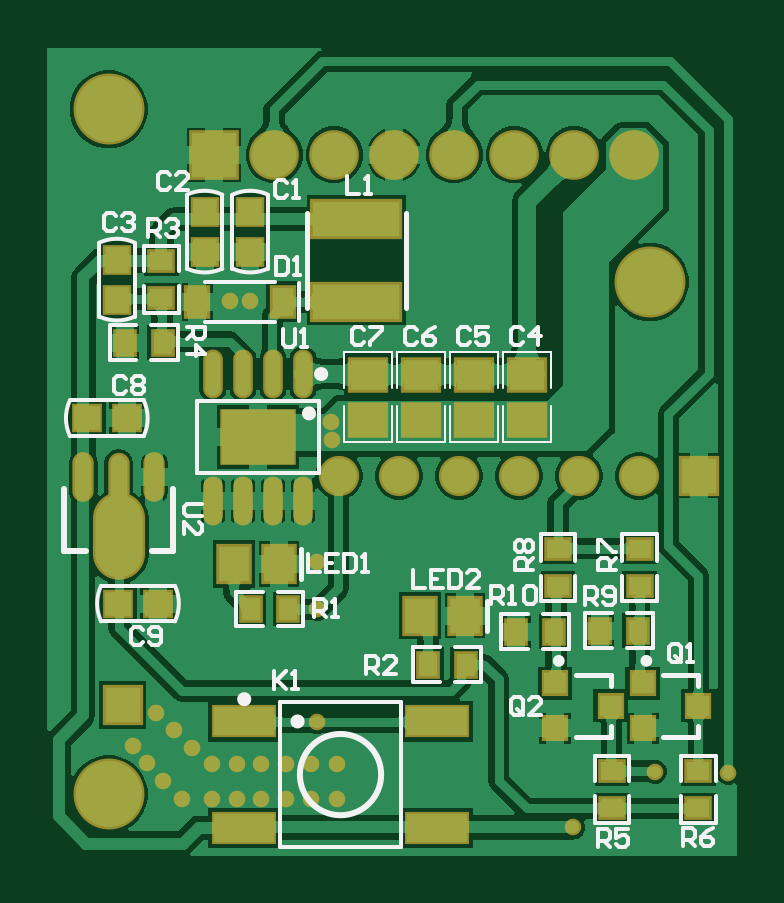
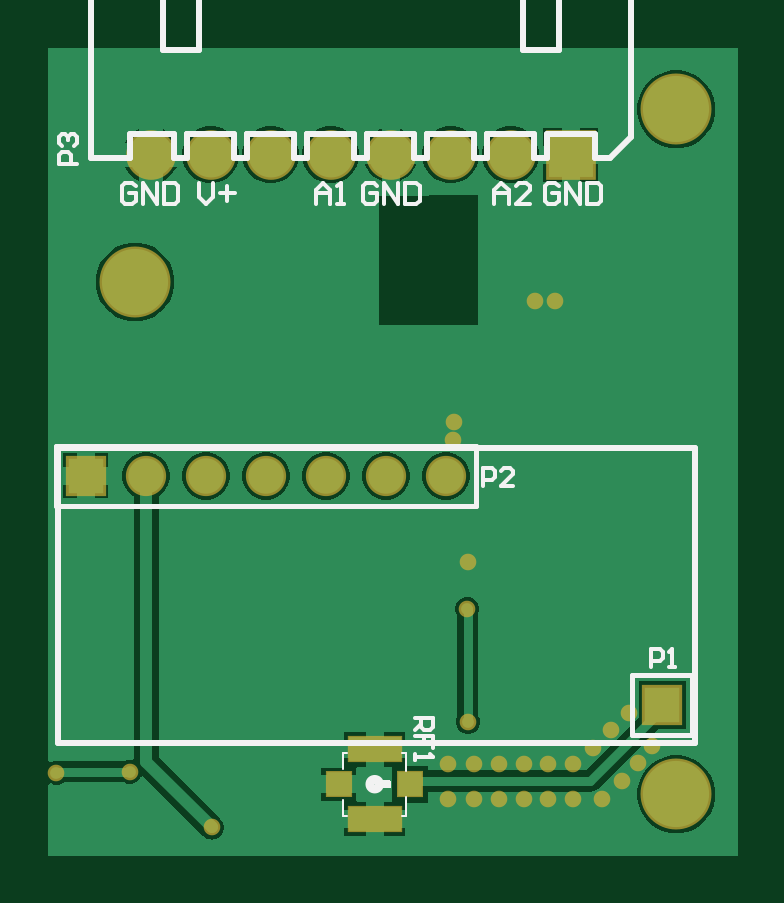
Circuit board: 9 layer files. Board 29.2 x 34.2 mm.
- bottom_copper: 遥控3.0.GBL (12302 bytes)
- bottom_silk: 遥控3.0.GBO (4891 bytes)
- paste: 遥控3.0.GBP (440 bytes)
- bottom_mask: 遥控3.0.GBS (1511 bytes)
- outline: 遥控3.0.GKO (271 bytes)
- top_copper: 遥控3.0.GTL (49827 bytes)
- top_silk: 遥控3.0.GTO (11528 bytes)
- paste: 遥控3.0.GTP (2140 bytes)
- top_mask: 遥控3.0.GTS (3206 bytes)

=== bottom_copper: 遥控3.0.GBL (12302 bytes, source omitted) ===
=== bottom_silk: 遥控3.0.GBO ===
G04*
G04 #@! TF.GenerationSoftware,Altium Limited,Altium Designer,22.0.2 (36)*
G04*
G04 Layer_Color=32896*
%FSLAX25Y25*%
%MOIN*%
G70*
G04*
G04 #@! TF.SameCoordinates,3646DF83-360F-4187-ABF3-44E7466BACD8*
G04*
G04*
G04 #@! TF.FilePolarity,Positive*
G04*
G01*
G75*
%ADD10C,0.00591*%
%ADD13C,0.01000*%
%ADD14C,0.00394*%
%ADD16C,0.00600*%
%ADD17C,0.00787*%
%ADD71C,0.01575*%
G36*
X59452Y14209D02*
X60704D01*
X60743Y14169D01*
Y12870D01*
X59382D01*
X59343Y12910D01*
Y14099D01*
X59452Y14209D01*
D01*
D02*
G37*
D10*
X42110Y110190D02*
Y112552D01*
X40929Y113733D01*
X39748Y112552D01*
Y110190D01*
Y111962D01*
X42110D01*
X36206Y110190D02*
X38567D01*
X36206Y112552D01*
Y113142D01*
X36796Y113733D01*
X37977D01*
X38567Y113142D01*
X71810Y110190D02*
Y112552D01*
X70629Y113733D01*
X69448Y112552D01*
Y110190D01*
Y111962D01*
X71810D01*
X68267Y110190D02*
X67087D01*
X67677D01*
Y113733D01*
X68267Y113142D01*
X91309Y113733D02*
Y111371D01*
X90129Y110190D01*
X88948Y111371D01*
Y113733D01*
X87767Y111962D02*
X85406D01*
X86587Y113142D02*
Y110781D01*
X101848Y113142D02*
X102438Y113733D01*
X103619D01*
X104209Y113142D01*
Y110781D01*
X103619Y110190D01*
X102438D01*
X101848Y110781D01*
Y111962D01*
X103029D01*
X100667Y110190D02*
Y113733D01*
X98306Y110190D01*
Y113733D01*
X97125D02*
Y110190D01*
X95354D01*
X94764Y110781D01*
Y113142D01*
X95354Y113733D01*
X97125D01*
X61648Y113142D02*
X62238Y113733D01*
X63419D01*
X64009Y113142D01*
Y110781D01*
X63419Y110190D01*
X62238D01*
X61648Y110781D01*
Y111962D01*
X62829D01*
X60467Y110190D02*
Y113733D01*
X58106Y110190D01*
Y113733D01*
X56925D02*
Y110190D01*
X55154D01*
X54564Y110781D01*
Y113142D01*
X55154Y113733D01*
X56925D01*
X31348Y113142D02*
X31938Y113733D01*
X33119D01*
X33709Y113142D01*
Y110781D01*
X33119Y110190D01*
X31938D01*
X31348Y110781D01*
Y111962D01*
X32529D01*
X30167Y110190D02*
Y113733D01*
X27806Y110190D01*
Y113733D01*
X26625D02*
Y110190D01*
X24854D01*
X24264Y110781D01*
Y113142D01*
X24854Y113733D01*
X26625D01*
D13*
X8601Y69523D02*
X8601Y20310D01*
X8601D02*
X114900D01*
Y69523D01*
X8601Y69523D02*
X114900Y69523D01*
X19400Y121400D02*
X22900Y117900D01*
X25400D01*
X102900Y121400D02*
Y121845D01*
X102900Y117900D02*
X102900Y121400D01*
X102900Y117900D02*
X109400D01*
X95510Y121845D02*
X102900D01*
X93258D02*
X93305Y121798D01*
X85510Y121845D02*
X93258D01*
X83258D02*
X83306Y121798D01*
X75510Y121845D02*
X83258D01*
X73258D02*
X73305Y121798D01*
X65510Y121845D02*
X73258D01*
X63258D02*
X63305Y121798D01*
X55510Y121845D02*
X63258D01*
X53258D02*
X53306Y121798D01*
X45510Y121845D02*
X53258D01*
X43258D02*
X43306Y121798D01*
X35510Y121845D02*
X43258D01*
X25400Y121900D02*
X33305D01*
X25400Y117900D02*
Y121900D01*
X53306Y117900D02*
X53306Y121798D01*
X53306Y117900D02*
X55455D01*
X55510D02*
X55510Y121845D01*
X45510D02*
X45510Y117900D01*
X43306D02*
X45455D01*
X43306Y121798D02*
X43306Y117900D01*
X35510Y121845D02*
X35510Y117900D01*
X33305D02*
X35455D01*
X33305D02*
Y121900D01*
X63305Y117900D02*
Y121798D01*
Y117900D02*
X65455D01*
X65510D02*
Y121845D01*
X73305Y117900D02*
Y121798D01*
Y117900D02*
X75455D01*
X75510D02*
Y121845D01*
X83306Y117900D02*
Y121798D01*
Y117900D02*
X85455D01*
X85510D02*
Y121845D01*
X19400Y121400D02*
Y147867D01*
X95510Y121845D02*
X95510Y117900D01*
X93305D02*
X95455D01*
X93305Y121798D02*
X93305Y117900D01*
X109400D02*
Y148400D01*
X19400Y147867D02*
X31400D01*
X31400Y135900D02*
X31400Y147867D01*
X31400Y135900D02*
X37400D01*
X37400Y148400D02*
X37400Y135900D01*
X37400Y148400D02*
X91400D01*
Y135900D02*
Y148400D01*
Y135900D02*
X97400D01*
Y148400D01*
X109400D01*
D14*
X66594Y18736D02*
X67366D01*
Y16020D02*
Y18736D01*
X56893Y15682D02*
Y18736D01*
X57507D01*
X56893Y8146D02*
X57507D01*
X56893D02*
Y11318D01*
X67405Y8146D02*
Y10941D01*
X66594Y8146D02*
X67405D01*
D16*
X44018Y63204D02*
Y66203D01*
X42519D01*
X42019Y65703D01*
Y64703D01*
X42519Y64203D01*
X44018D01*
X39020Y63204D02*
X41019D01*
X39020Y65203D01*
Y65703D01*
X39520Y66203D01*
X40519D01*
X41019Y65703D01*
X55400Y24599D02*
X52400D01*
Y23099D01*
X52900Y22600D01*
X53900D01*
X54400Y23099D01*
Y24599D01*
Y23599D02*
X55400Y22600D01*
X52400Y19601D02*
Y21600D01*
X53900D01*
Y20600D01*
Y21600D01*
X55400D01*
Y18601D02*
Y17601D01*
Y18101D01*
X52400D01*
X52900Y18601D01*
X111600Y116901D02*
X114600D01*
Y118400D01*
X114100Y118900D01*
X113100D01*
X112600Y118400D01*
Y116901D01*
X114100Y119900D02*
X114600Y120400D01*
Y121399D01*
X114100Y121899D01*
X113600D01*
X113100Y121399D01*
Y120899D01*
Y121399D01*
X112600Y121899D01*
X112100D01*
X111600Y121399D01*
Y120400D01*
X112100Y119900D01*
X15959Y33101D02*
Y36100D01*
X14460D01*
X13960Y35601D01*
Y34601D01*
X14460Y34101D01*
X15959D01*
X12960Y33101D02*
X11960D01*
X12460D01*
Y36100D01*
X12960Y35601D01*
D17*
X45200Y69900D02*
X115200D01*
Y59900D02*
Y69900D01*
X45200Y59900D02*
X115200D01*
X45200D02*
Y69900D01*
X9117Y31727D02*
X19117D01*
X19117Y21727D02*
X19117Y31727D01*
X9117Y21727D02*
X19117D01*
X9117D02*
Y31727D01*
D71*
X62838Y13500D02*
G03*
X62838Y13500I-787J0D01*
G01*
M02*

=== paste: 遥控3.0.GBP ===
G04*
G04 #@! TF.GenerationSoftware,Altium Limited,Altium Designer,22.0.2 (36)*
G04*
G04 Layer_Color=128*
%FSLAX25Y25*%
%MOIN*%
G70*
G04*
G04 #@! TF.SameCoordinates,3646DF83-360F-4187-ABF3-44E7466BACD8*
G04*
G04*
G04 #@! TF.FilePolarity,Positive*
G04*
G01*
G75*
%ADD65R,0.03937X0.04134*%
%ADD66R,0.04134X0.03937*%
%ADD67R,0.08661X0.04134*%
D65*
X56145Y13501D02*
D03*
D66*
X68055Y13500D02*
D03*
D67*
X62051Y7693D02*
D03*
Y19307D02*
D03*
M02*

=== bottom_mask: 遥控3.0.GBS ===
G04*
G04 #@! TF.GenerationSoftware,Altium Limited,Altium Designer,22.0.2 (36)*
G04*
G04 Layer_Color=16711935*
%FSLAX25Y25*%
%MOIN*%
G70*
G04*
G04 #@! TF.SameCoordinates,3646DF83-360F-4187-ABF3-44E7466BACD8*
G04*
G04*
G04 #@! TF.FilePolarity,Negative*
G04*
G01*
G75*
%ADD50C,0.06706*%
%ADD51R,0.06706X0.06706*%
%ADD52C,0.08280*%
%ADD53R,0.08280X0.08280*%
%ADD54C,0.11824*%
%ADD55C,0.02769*%
%ADD68R,0.04331X0.04528*%
%ADD69R,0.04528X0.04331*%
%ADD70R,0.09055X0.04528*%
D50*
X50200Y64900D02*
D03*
X60200D02*
D03*
X70200D02*
D03*
X80200D02*
D03*
X100200D02*
D03*
X90200D02*
D03*
D51*
X110200D02*
D03*
X14117Y26727D02*
D03*
D52*
X49400Y118400D02*
D03*
X39400D02*
D03*
X69400D02*
D03*
X79400D02*
D03*
X99400D02*
D03*
X89400D02*
D03*
X59400D02*
D03*
D53*
X29400D02*
D03*
D54*
X11811Y125984D02*
D03*
Y11811D02*
D03*
X102000Y97200D02*
D03*
D55*
X19700Y25400D02*
D03*
X20900Y14100D02*
D03*
X49800Y16800D02*
D03*
X45517D02*
D03*
X49800Y11000D02*
D03*
X45517D02*
D03*
X41360D02*
D03*
Y16800D02*
D03*
X37240D02*
D03*
Y11000D02*
D03*
X33120D02*
D03*
Y16800D02*
D03*
X29000D02*
D03*
X25700Y19500D02*
D03*
X22700Y22500D02*
D03*
X29000Y11000D02*
D03*
X24100D02*
D03*
X18200Y17100D02*
D03*
X15800Y19900D02*
D03*
X49000Y70800D02*
D03*
X48900Y73900D02*
D03*
X46500Y50500D02*
D03*
X89200Y6300D02*
D03*
X115100Y15400D02*
D03*
X102900Y15600D02*
D03*
X35300Y94000D02*
D03*
X32000D02*
D03*
X46500Y23900D02*
D03*
X46600Y42700D02*
D03*
D68*
X56145Y13501D02*
D03*
D69*
X68055Y13500D02*
D03*
D70*
X62051Y7693D02*
D03*
Y19307D02*
D03*
M02*

=== outline: 遥控3.0.GKO ===
G04*
G04 #@! TF.GenerationSoftware,Altium Limited,Altium Designer,22.0.2 (36)*
G04*
G04 Layer_Color=16711935*
%FSLAX25Y25*%
%MOIN*%
G70*
G04*
G04 #@! TF.SameCoordinates,3646DF83-360F-4187-ABF3-44E7466BACD8*
G04*
G04*
G04 #@! TF.FilePolarity,Positive*
G04*
G01*
G75*
M02*

=== top_copper: 遥控3.0.GTL (49827 bytes, source omitted) ===
=== top_silk: 遥控3.0.GTO (11528 bytes, source omitted) ===
=== paste: 遥控3.0.GTP ===
G04*
G04 #@! TF.GenerationSoftware,Altium Limited,Altium Designer,22.0.2 (36)*
G04*
G04 Layer_Color=8421504*
%FSLAX25Y25*%
%MOIN*%
G70*
G04*
G04 #@! TF.SameCoordinates,3646DF83-360F-4187-ABF3-44E7466BACD8*
G04*
G04*
G04 #@! TF.FilePolarity,Positive*
G04*
G01*
G75*
%ADD18R,0.05906X0.05118*%
%ADD19R,0.03799X0.03150*%
%ADD20R,0.03937X0.04331*%
%ADD21O,0.07874X0.13780*%
%ADD22O,0.02756X0.08268*%
%ADD23O,0.02756X0.07480*%
%ADD24R,0.03150X0.03799*%
%ADD25R,0.14567X0.05906*%
%ADD26O,0.02480X0.07343*%
%ADD27R,0.12205X0.09055*%
%ADD28R,0.03740X0.03543*%
%ADD29R,0.03740X0.03543*%
%ADD30R,0.03583X0.04803*%
%ADD31R,0.10039X0.04724*%
%ADD32R,0.05118X0.05906*%
%ADD33R,0.04331X0.03937*%
D18*
X81540Y74260D02*
D03*
X81540Y81740D02*
D03*
X72693Y74260D02*
D03*
Y81740D02*
D03*
X63847Y74260D02*
D03*
X63847Y81740D02*
D03*
X55000Y74260D02*
D03*
Y81740D02*
D03*
D19*
X20600Y100750D02*
D03*
Y94450D02*
D03*
X100300Y52750D02*
D03*
Y46450D02*
D03*
X86700Y46450D02*
D03*
Y52750D02*
D03*
X110100Y15750D02*
D03*
Y9450D02*
D03*
X95700Y15750D02*
D03*
Y9450D02*
D03*
D20*
X13200Y94253D02*
D03*
Y100946D02*
D03*
X35400Y108947D02*
D03*
Y102253D02*
D03*
X27800Y108946D02*
D03*
X27800Y102253D02*
D03*
D21*
X13500Y54800D02*
D03*
D22*
X13500Y64250D02*
D03*
D23*
X7594Y64640D02*
D03*
X19406D02*
D03*
D24*
X41750Y42700D02*
D03*
X35450D02*
D03*
X14550Y87100D02*
D03*
X20850Y87100D02*
D03*
X71350Y33400D02*
D03*
X65050D02*
D03*
X79750Y38900D02*
D03*
X86050D02*
D03*
X99950Y39100D02*
D03*
X93650Y39100D02*
D03*
D25*
X53100Y93910D02*
D03*
Y107690D02*
D03*
D26*
X44200Y81861D02*
D03*
X39200D02*
D03*
X34200Y81861D02*
D03*
X29200Y81861D02*
D03*
X44200Y60739D02*
D03*
X39200D02*
D03*
X34200D02*
D03*
X29200D02*
D03*
D27*
X36700Y71300D02*
D03*
D28*
X100800Y30300D02*
D03*
X110052Y26560D02*
D03*
X95452Y26560D02*
D03*
X86200Y30300D02*
D03*
D29*
X100800Y22820D02*
D03*
X86200Y22820D02*
D03*
D30*
X40787Y93900D02*
D03*
X26613D02*
D03*
D31*
X66493Y6242D02*
D03*
Y23958D02*
D03*
X34407Y6242D02*
D03*
Y23958D02*
D03*
D32*
X63700Y41600D02*
D03*
X71180D02*
D03*
X32700Y50200D02*
D03*
X40180D02*
D03*
D33*
X20046Y43600D02*
D03*
X13354D02*
D03*
X8154Y74500D02*
D03*
X14846D02*
D03*
M02*

=== top_mask: 遥控3.0.GTS ===
G04*
G04 #@! TF.GenerationSoftware,Altium Limited,Altium Designer,22.0.2 (36)*
G04*
G04 Layer_Color=8388736*
%FSLAX25Y25*%
%MOIN*%
G70*
G04*
G04 #@! TF.SameCoordinates,3646DF83-360F-4187-ABF3-44E7466BACD8*
G04*
G04*
G04 #@! TF.FilePolarity,Negative*
G04*
G01*
G75*
%ADD34R,0.06706X0.05918*%
%ADD35R,0.04599X0.03950*%
%ADD36R,0.04737X0.05131*%
%ADD37O,0.08674X0.14580*%
%ADD38O,0.03556X0.09068*%
%ADD39O,0.03556X0.08280*%
%ADD40R,0.03950X0.04599*%
%ADD41R,0.15367X0.06706*%
%ADD42O,0.03280X0.08143*%
%ADD43R,0.12598X0.09449*%
%ADD44R,0.04540X0.04343*%
%ADD45R,0.04540X0.04343*%
%ADD46R,0.04383X0.05603*%
%ADD47R,0.10839X0.05524*%
%ADD48R,0.05918X0.06706*%
%ADD49R,0.05131X0.04737*%
%ADD50C,0.06706*%
%ADD51R,0.06706X0.06706*%
%ADD52C,0.08280*%
%ADD53R,0.08280X0.08280*%
%ADD54C,0.11824*%
%ADD55C,0.02769*%
D34*
X81540Y74260D02*
D03*
X81540Y81740D02*
D03*
X72693Y74260D02*
D03*
Y81740D02*
D03*
X63847Y74260D02*
D03*
X63847Y81740D02*
D03*
X55000Y74260D02*
D03*
Y81740D02*
D03*
D35*
X20600Y100750D02*
D03*
Y94450D02*
D03*
X100300Y52750D02*
D03*
Y46450D02*
D03*
X86700Y46450D02*
D03*
Y52750D02*
D03*
X110100Y15750D02*
D03*
Y9450D02*
D03*
X95700Y15750D02*
D03*
Y9450D02*
D03*
D36*
X13200Y94253D02*
D03*
Y100946D02*
D03*
X35400Y108947D02*
D03*
Y102253D02*
D03*
X27800Y108946D02*
D03*
X27800Y102253D02*
D03*
D37*
X13500Y54800D02*
D03*
D38*
X13500Y64250D02*
D03*
D39*
X7594Y64640D02*
D03*
X19406D02*
D03*
D40*
X41750Y42700D02*
D03*
X35450D02*
D03*
X14550Y87100D02*
D03*
X20850Y87100D02*
D03*
X71350Y33400D02*
D03*
X65050D02*
D03*
X79750Y38900D02*
D03*
X86050D02*
D03*
X99950Y39100D02*
D03*
X93650Y39100D02*
D03*
D41*
X53100Y93910D02*
D03*
Y107690D02*
D03*
D42*
X44200Y81861D02*
D03*
X39200D02*
D03*
X34200Y81861D02*
D03*
X29200Y81861D02*
D03*
X44200Y60739D02*
D03*
X39200D02*
D03*
X34200D02*
D03*
X29200D02*
D03*
D43*
X36700Y71300D02*
D03*
D44*
X100800Y30300D02*
D03*
X110052Y26560D02*
D03*
X95452Y26560D02*
D03*
X86200Y30300D02*
D03*
D45*
X100800Y22820D02*
D03*
X86200Y22820D02*
D03*
D46*
X40787Y93900D02*
D03*
X26613D02*
D03*
D47*
X66493Y6242D02*
D03*
Y23958D02*
D03*
X34407Y6242D02*
D03*
Y23958D02*
D03*
D48*
X63700Y41600D02*
D03*
X71180D02*
D03*
X32700Y50200D02*
D03*
X40180D02*
D03*
D49*
X20046Y43600D02*
D03*
X13354D02*
D03*
X8154Y74500D02*
D03*
X14846D02*
D03*
D50*
X50200Y64900D02*
D03*
X60200D02*
D03*
X70200D02*
D03*
X80200D02*
D03*
X100200D02*
D03*
X90200D02*
D03*
D51*
X110200D02*
D03*
X14117Y26727D02*
D03*
D52*
X49400Y118400D02*
D03*
X39400D02*
D03*
X69400D02*
D03*
X79400D02*
D03*
X99400D02*
D03*
X89400D02*
D03*
X59400D02*
D03*
D53*
X29400D02*
D03*
D54*
X11811Y125984D02*
D03*
Y11811D02*
D03*
X102000Y97200D02*
D03*
D55*
X19700Y25400D02*
D03*
X20900Y14100D02*
D03*
X49800Y16800D02*
D03*
X45517D02*
D03*
X49800Y11000D02*
D03*
X45517D02*
D03*
X41360D02*
D03*
Y16800D02*
D03*
X37240D02*
D03*
Y11000D02*
D03*
X33120D02*
D03*
Y16800D02*
D03*
X29000D02*
D03*
X25700Y19500D02*
D03*
X22700Y22500D02*
D03*
X29000Y11000D02*
D03*
X24100D02*
D03*
X18200Y17100D02*
D03*
X15800Y19900D02*
D03*
X49000Y70800D02*
D03*
X48900Y73900D02*
D03*
X46500Y50500D02*
D03*
X89200Y6300D02*
D03*
X115100Y15400D02*
D03*
X102900Y15600D02*
D03*
X35300Y94000D02*
D03*
X32000D02*
D03*
X46500Y23900D02*
D03*
X46600Y42700D02*
D03*
M02*
